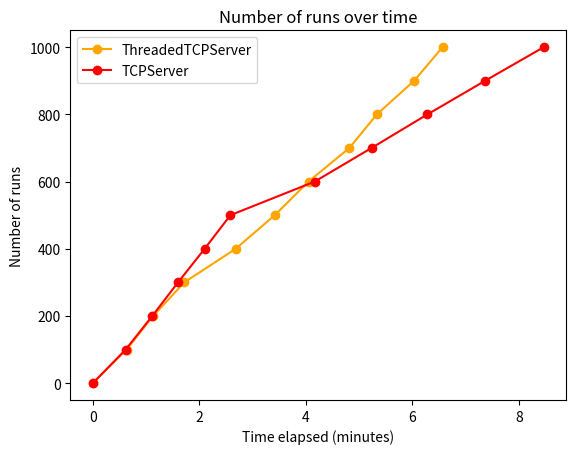

Source code (Python):
import matplotlib.pyplot as plt
from datetime import datetime

# Your data
timestamps_elves = [
"10:25:53",
"10:27:00",
"10:28:02",
"10:29:03",
"10:30:05",
"10:31:07",
"10:32:09",
"10:33:11",
"10:34:13",
"10:35:14",
"10:36:15",
]

timestamps_nukedElves = [
"09:50:44",
"09:52:31",
"09:53:33",
"09:54:34",
"09:55:37",
"09:56:39",
"09:58:34",
"09:59:35",
"10:00:37",
"10:01:39",
"10:02:41"
]

timestamps_reindeer = [
"15:04:07",
"15:05:07",
"15:06:04",
"15:06:58",
"15:07:52",
"15:08:54",
"15:09:48",
"15:10:44",
"15:11:38",
"15:12:33",
"15:13:28",]

timestamps_non_distributed = [
"17:53:16",
"17:53:16",
"17:53:16",
"17:53:16",
"17:53:16",
"17:53:16",
"17:53:16",
"17:53:16",
"17:53:16",
"17:53:16",
"17:53:16",
]

timestamps_distributedThreadingTCPServer = [
"17:30:32",
"17:31:10",
"17:31:40",
"17:32:15",
"17:33:13",
"17:33:57",
"17:34:35",
"17:35:21",
"17:35:52",
"17:36:34",
"17:37:06",
]


timestamps_distributedTCPServer = [
"15:58:49",
"15:59:26",
"15:59:56",
"16:00:25",
"16:00:55",
"16:01:24",
"16:02:59",
"16:04:03",
"16:05:06",
"16:06:11",
"16:07:17",

]

runs = [0, 100, 200, 300, 400, 500, 600, 700, 800, 900, 1000]

# Convert the timestamps to datetime and calculate the time elapsed since the first timestamp
timestamps_elves = [(datetime.strptime(time, "%H:%M:%S") - datetime.strptime(timestamps_elves[0], "%H:%M:%S")).seconds / 60.0 for time in timestamps_elves]
timestamps_reindeer = [(datetime.strptime(time, "%H:%M:%S") - datetime.strptime(timestamps_reindeer[0], "%H:%M:%S")).seconds / 60.0 for time in timestamps_reindeer]
timestamps_nukedElves = [(datetime.strptime(time, "%H:%M:%S") - datetime.strptime(timestamps_nukedElves[0], "%H:%M:%S")).seconds / 60.0 for time in timestamps_nukedElves]

timestamps_non_distributed = [(datetime.strptime(time, "%H:%M:%S") - datetime.strptime(timestamps_non_distributed[0], "%H:%M:%S")).seconds / 60.0 for time in timestamps_non_distributed]
timestamps_distributedThreadingTCPServer = [(datetime.strptime(time, "%H:%M:%S") - datetime.strptime(timestamps_distributedThreadingTCPServer[0], "%H:%M:%S")).seconds / 60.0 for time in timestamps_distributedThreadingTCPServer]
timestamps_distributedTCPServer = [(datetime.strptime(time, "%H:%M:%S") - datetime.strptime(timestamps_distributedTCPServer[0], "%H:%M:%S")).seconds / 60.0 for time in timestamps_distributedTCPServer]


# Create a figure and a subplot
fig, ax1 = plt.subplots()

# Plot the data points on the subplot and connect them with a line
#ax1.plot(timestamps_elves, runs, '-o', color='orange')
#ax1.plot(timestamps_nukedElves, runs, '-o', color='red')
#ax1.plot(timestamps_reindeer, runs, '-o', color='brown')
ax1.plot(timestamps_distributedThreadingTCPServer, runs, '-o', color='orange')
ax1.plot(timestamps_distributedTCPServer, runs, '-o', color='red')

# Set the title and x label
ax1.set_title('Number of runs over time')
ax1.set_xlabel('Time elapsed (minutes)')
ax1.set_ylabel('Number of runs')
ax1.legend(['ThreadedTCPServer', 'TCPServer'])

# Show the plot
plt.show()
